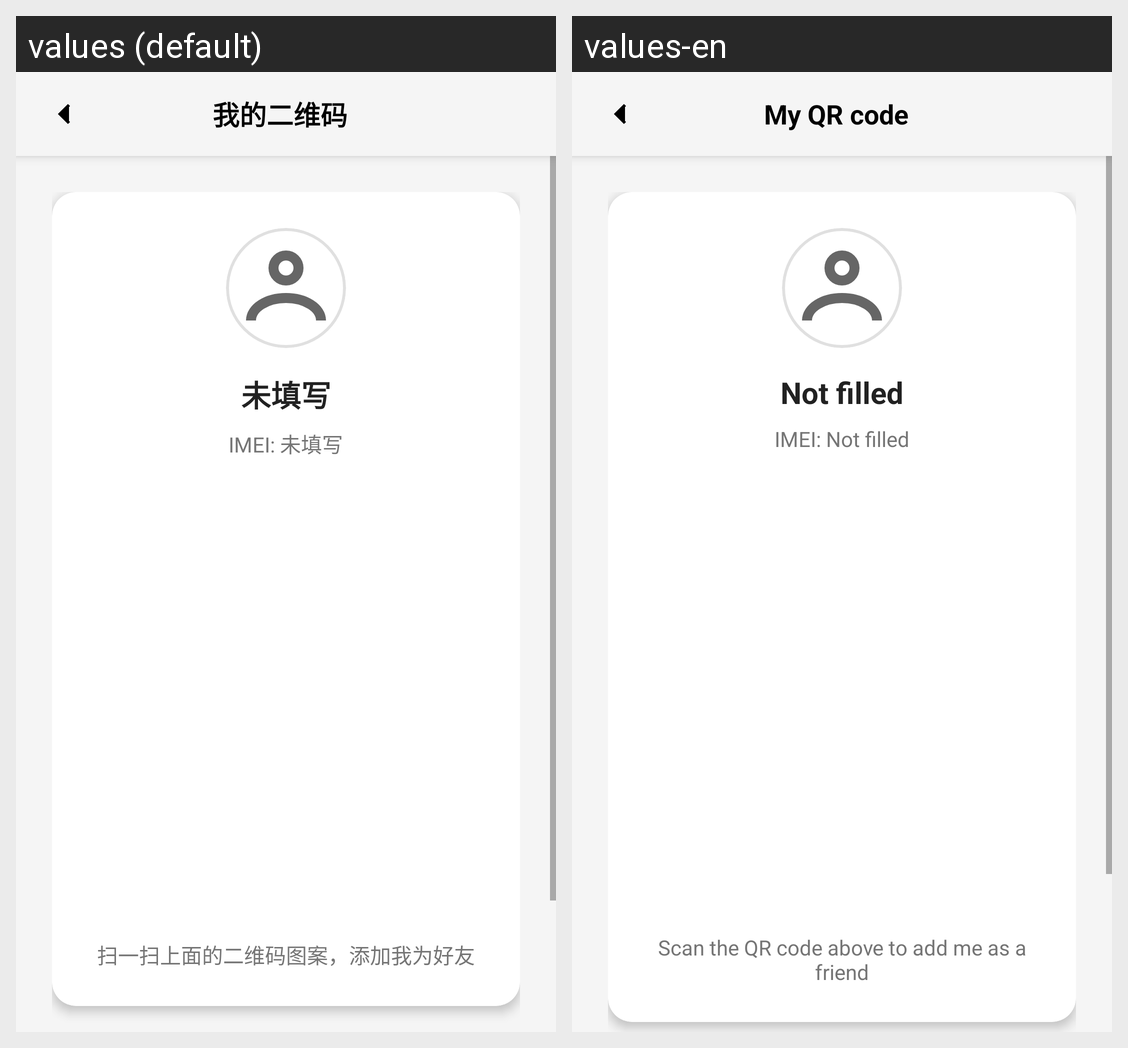

Here is an Android app screen in its default locale and in the app's own translations. Write out the translated-string differences for the strings that appear on this screen.
Android screen res/layout/fragment_my_qrcode.xml rendered under 2 locales, left to right: values (default), values-en. Device: Nexus 5 (rendered at 1080×1920; each locale shown at half size, 540×960, under a caption strip naming it); theme Theme.TopoClaw.
Strings drawn on this screen, with the default value and each locale's value (text and hints the layout hard-codes, and strings that could not be matched under every locale, appear in the picture but are not listed):

my_qrcode
  values: 我的二维码
  values-en: My QR code

not_filled
  values: 未填写
  values-en: Not filled

imei_not_filled
  values: IMEI: 未填写
  values-en: IMEI: Not filled

scan_qr_tip_my
  values: 扫一扫上面的二维码图案，添加我为好友
  values-en: Scan the QR code above to add me as a friend
